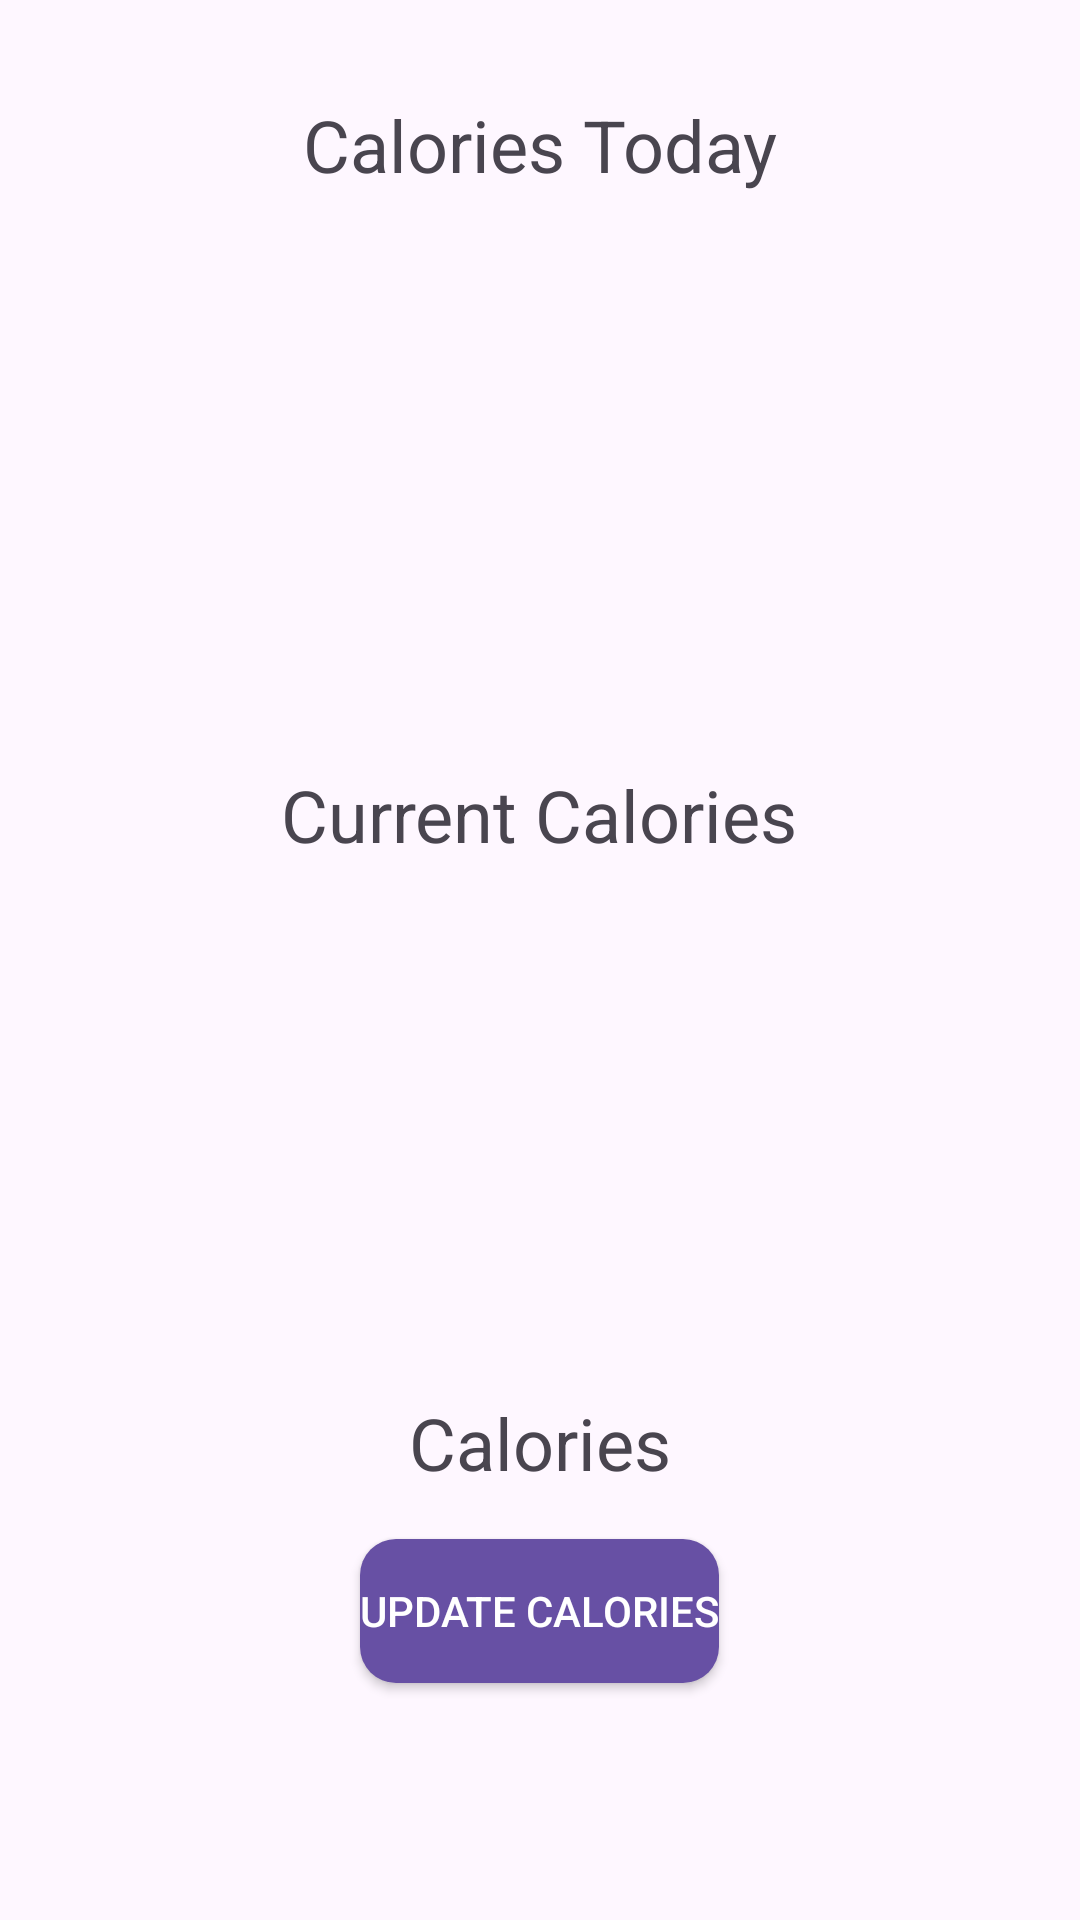

The Android layout XML behind this screen, and the referenced resources:
<!-- AndroidManifest.xml: application theme Theme.CaloTracker -->
<!-- res/layout/fragment_tracker.xml -->
<?xml version="1.0" encoding="utf-8"?>
<RelativeLayout xmlns:android="http://schemas.android.com/apk/res/android"
    xmlns:tools="http://schemas.android.com/tools"
    android:layout_width="match_parent"
    android:layout_height="match_parent"
    android:padding="16dp"
    >
    
    <TextView
        android:id="@+id/textViewTitle"
        android:layout_width="wrap_content"
        android:layout_height="wrap_content"
        android:text="Calories Today"
        android:textSize="24sp"
        android:layout_centerHorizontal="true"
        android:layout_marginTop="16dp" />

    

    <TextView
        android:id="@+id/TexViewCurrentCalo"
        android:layout_width="wrap_content"
        android:layout_height="wrap_content"
        android:layout_above="@+id/textViewCaloriesCurrent"
        android:layout_centerInParent="true"
        android:layout_marginTop="32dp"
        android:text="Current Calories"
        android:textSize="24sp" />
    <TextView
        android:id="@+id/TexViewTargetCalo"
        android:layout_width="wrap_content"
        android:layout_height="wrap_content"
        android:layout_below="@+id/textViewCaloriesCurrent"
        android:layout_centerInParent="true"
        android:textSize="24sp" />
    <TextView
        android:id="@+id/textViewCaloriesCurrent"
        android:layout_width="wrap_content"
        android:layout_height="wrap_content"
        android:layout_centerInParent="true"
        android:textSize="48sp" />
    <TextView
        android:id="@+id/textViewCaloriesConsumed"
        android:layout_width="wrap_content"
        android:layout_height="wrap_content"
        android:layout_below="@+id/TexViewTargetCalo"
        android:layout_centerInParent="true"
        android:textColor="#6750A4"
        android:textSize="48sp" />
    <TextView
        android:id="@+id/textViewCalo"
        android:layout_width="wrap_content"
        android:layout_height="wrap_content"
        android:text="Calories"
        android:textSize="24sp"
        android:layout_below="@+id/textViewCaloriesConsumed"
        android:layout_centerHorizontal="true"
        android:layout_marginTop="16dp" />
    
    <Button
        android:id="@+id/buttonUpdateCalories"
        android:layout_width="wrap_content"
        android:layout_height="wrap_content"
        android:layout_below="@+id/textViewCalo"
        android:layout_centerHorizontal="true"
        android:layout_marginTop="16dp"
        android:background="@drawable/rounded_button"
        android:textColor="#FFFFFF"
        android:text="Update Calories" />

</RelativeLayout>
<!-- resources referenced by this layout -->
<resources>
  <!-- drawable rounded_button (drawable) -->
  <?xml version="1.0" encoding="utf-8"?>
  <selector xmlns:android="http://schemas.android.com/apk/res/android">
      <item>
          <shape android:shape="rectangle">
              <solid android:color="@color/button_background_color" />
              <corners android:radius="12dp" /> 
          </shape>
      </item>
  </selector>
  <style name="Theme.CaloTracker" parent="Base.Theme.CaloTracker" />
  <color name="button_background_color">#6750A4</color>
  <style name="Base.Theme.CaloTracker" parent="Theme.Material3.DayNight.NoActionBar">
          
          
      </style>
</resources>
